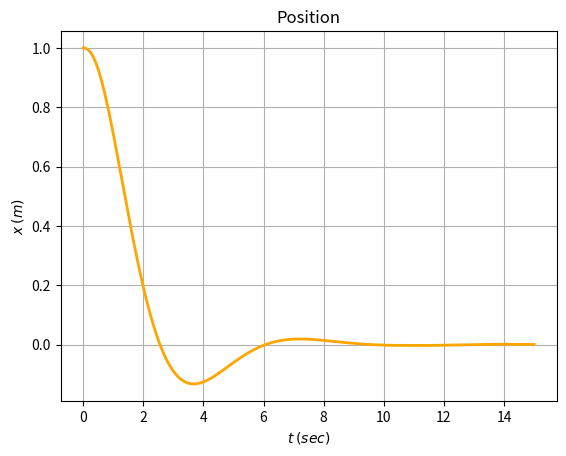
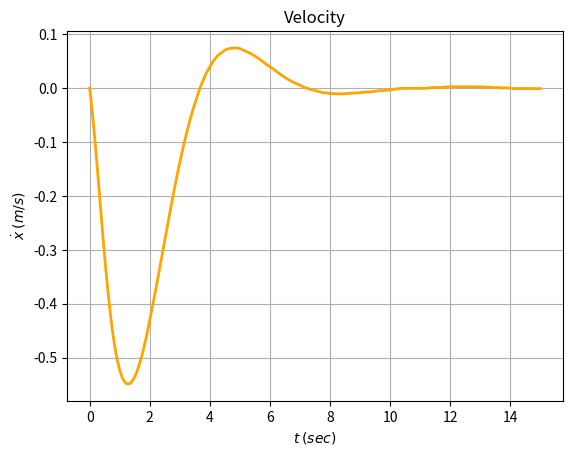
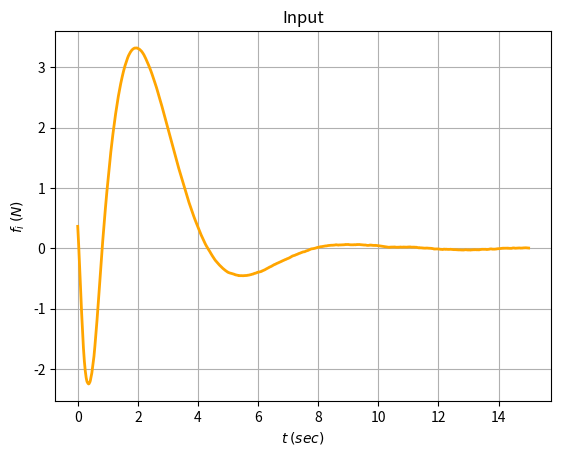
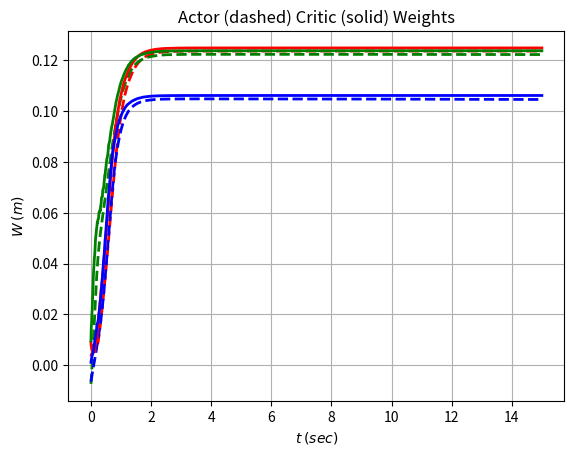

The script that saved these images, in order:
import numpy as np
import matplotlib
import matplotlib.pyplot as plot
import os
import datetime

np.random.seed()

# basis
def phi(X=np.array(2)):
    # [x^2,x*xD,xD^2]
    phi_ = np.array([X[0]**2,X[0]*X[1],X[1]**2])
    return phi_

# basis gradient
def grad_phi(X=np.array(2)):
    #[[2x,0],
    # [xD,x],
    # [0,2xD]]
    grad_phi_ = np.array([[2*X[0],0.0],[X[1],X[0]],[0.0,2*X[1]]])
    return grad_phi_

# def f(Q,R,nu,Gamma,A,B,X,Wa,Wc,GR,XE):


# #classic rk4 method
# def rk4(self,dt,t,X):
#     k1,u1 = f(t,X)
#     k2,u2 = f(t+0.5*dt,X+0.5*dt*k1)
#     k3,u3 = f(t+0.5*dt,X+0.5*dt*k2)
#     k4,u4 = f(t+dt,X+dt*k3)
#     XD = (1.0/6.0)*(k1+2.0*k2+2.0*k3+k4)
#     um = (1.0/6.0)*(u1+2.0*u2+2.0*u3+u4)

#     return XD,um

#bellman error extrapolation
def BEE(Q,R,nu,Gamma,A,B,X,Wa,Wc,GR):
    phi_ = phi(X)
    grad_phi_ = grad_phi(X)
    Gphi = grad_phi_@GR@grad_phi_.T
    u = -0.5/R*np.dot(B,grad_phi_.T@Wa)
    XD = A@X + B*u
    omega = grad_phi_@XD
    rho = 1.0+nu*np.dot(omega,Gamma@omega)
    r = np.dot(X,Q@X)+R*u**2
    delta = r + np.dot(Wc,omega)
    return u,omega,rho,delta,Gphi,phi_

# test using mass spring damper
if __name__ == '__main__':
    dt = 0.01 # time step
    tf = 15.0 # final time
    t = np.linspace(0.0,tf,int(tf/dt))
    steps = int(tf//dt)
    m = 10.0 # mass
    c = 1.0 #damper
    k = 5.0 #spring
    X = np.zeros((2,len(t)))
    X[:,0] = np.array([[1.0,0.0]]) # position velocity
    u = np.zeros_like(t) #inputs
    A = np.array([[0.0,1.0],[-k/m,-c/m]]) # drift
    B = np.array([0,1.0/m]) # control effectiveness
    Wc = np.zeros((3,len(t))) # critic weights
    Wc[:,0] = 0.01*np.random.randn(3)
    Wa = np.zeros((3,len(t))) # actor weights
    Wa[:,0] = 0.01*np.random.randn(3)
    Gamma = 100.0*np.eye(3)
    etac_1 = 0.005 # gain on critic on trajectory
    etac_2 = 0.1 # gain on critic off trajectory
    etaa_1 = 10.0 # gain on difference between Wa and Wc
    etaa_2 = 0.1 # gain on Wa
    lam = 0.4 # gain for Gamma on Gamma
    nu = 0.005
    # Q = np.diag([10.0,5.0]) # state cost
    Q = np.diag([0.1,0.01]) # state cost
    R = 0.001 # input cost
    GR = 1.0/R*np.outer(B,B)
    N = 100 # number of extrapolation points
    md_mag = 0.1 # matched disturbance magnitude
    
    for ii in range(steps):
        X_ii = X[:,ii]
        Wc_ii = Wc[:,ii]
        Wa_ii = Wa[:,ii]
        u_ii,omega_ii,rho_ii,delta_ii,Gphi_ii,phi_ii = BEE(Q,R,nu,Gamma,A,B,X_ii,Wa_ii,Wc_ii,GR)
        XD_ii = A@X_ii + B*(u_ii+md_mag*np.random.randn(1))

        # extrapolations
        Wc_BE = etac_1*delta_ii/rho_ii*omega_ii
        Wa_BE = etac_1/(4.0*rho_ii)*Gphi_ii.T@np.outer(Wa_ii,omega_ii)@Wc_ii
        Gamma_BE = etac_1/(rho_ii**2)*np.outer(omega_ii,omega_ii)

        for jj in range(N):
            X_jj = X_ii + 2.0*np.random.randn(2) # random point around X
            _,omega_jj,rho_jj,delta_jj,Gphi_jj,_ = BEE(Q,R,nu,Gamma,A,B,X_jj,Wa_ii,Wc_ii,GR)
            Wc_BE += etac_2*delta_jj/rho_jj*omega_jj
            Wa_BE += etac_2/(4.0*rho_jj)*Gphi_jj.T@np.outer(Wa_ii,omega_jj)@Wc_ii
            Gamma_BE += etac_2/(rho_jj**2)*np.outer(omega_jj,omega_jj)

        # Wc_BE = delta_ii/rho_ii**2*omega_ii
        # Wa_BE = 1.0/(4.0*rho_ii**2)*Gphi_ii.T@np.outer(Wa_ii,omega_ii)@Wc_ii
        # Gamma_BE = 1.0/(rho_ii**2)*np.outer(omega_ii,omega_ii)

        # for jj in range(N):
        #     X_jj = X_ii + 0.1*np.random.randn(2) # random point around X
        #     _,omega_jj,rho_jj,delta_jj,Gphi_jj = BEE(Q,R,nu,Gamma,A,B,X_jj,Wa_ii,Wc_ii,GR)
        #     Wc_BE += delta_jj/rho_jj**2*omega_jj
        #     Wa_BE += 1.0/(4.0*rho_jj**2)*Gphi_jj.T@np.outer(Wa_ii,omega_jj)@Wc_ii
        #     Gamma_BE += 1.0/(rho_jj**2)*np.outer(omega_jj,omega_jj)

        WcD_ii = -1.0/(N+1)*Gamma@Wc_BE
        WaD_ii = -etaa_1*(Wa_ii-Wc_ii)-etaa_2*Wa_ii+1.0/(N+1)*Wa_BE
        # WaD_ii = -etaa_1*(Wa_ii-Wc_ii)
        GammaD = lam*Gamma-1.0/(N+1)*Gamma@Gamma_BE@Gamma
        if t[ii] > 10:
            b=2

        X[:,ii+1] = X_ii + XD_ii*dt
        Wc[:,ii+1] = Wc_ii + WcD_ii*dt
        Wa[:,ii+1] = Wa_ii + WaD_ii*dt
        u[ii] = u_ii
        Gamma += GammaD*dt
        # Gamma = np.clip(Gamma,0.01,100.0)
        print("t: "+str(round(t[ii],3))+" X "+str(np.round(X[:,ii],3))+" V "+str(np.round(np.dot(Wc_ii,phi_ii),3)))
    X_f = X[:,-1]
    phi_f = phi(X_f)
    grad_phi_f = grad_phi(X_f)
    Wa_f = Wa[:,-1]
    u_f = -0.5/R*np.dot(B,grad_phi_f.T@Wa_f)
    u[-1] = u_f

    # plot the data
    now = datetime.datetime.now()
    nownew = now.strftime("%Y-%m-%d-%H-%M-%S")
    path = "sim-"+nownew
    os.mkdir(path)

    #plot the position
    positionplot,positionax = plot.subplots()
    positionax.plot(t,X[0,:],color='orange',linewidth=2)
    positionax.set_xlabel("$t$ $(sec)$")
    positionax.set_ylabel("$x$ $(m)$")
    positionax.set_title("Position")
    positionax.grid()
    positionplot.savefig(path+"/position.png")

    #plot the velocity
    velocityplot,velocityax = plot.subplots()
    velocityax.plot(t,X[1,:],color='orange',linewidth=2)
    velocityax.set_xlabel("$t$ $(sec)$")
    velocityax.set_ylabel("$\dot{x}$ $(m/s)$")
    velocityax.set_title("Velocity")
    velocityax.grid()
    velocityplot.savefig(path+"/velocity.png")

    #plot the input
    inputplot,inputax = plot.subplots()
    inputax.plot(t,u,color='orange',linewidth=2)
    inputax.set_xlabel("$t$ $(sec)$")
    inputax.set_ylabel("$f_{i}$ $(N)$")
    inputax.set_title("Input")
    inputax.grid()
    inputplot.savefig(path+"/input.png")

    #plot the weights
    acplot,acax = plot.subplots()
    acax.plot(t,Wa[0,:],color='red',linewidth=2,linestyle='dashed')
    acax.plot(t,Wa[1,:],color='green',linewidth=2,linestyle='dashed')
    acax.plot(t,Wa[2,:],color='blue',linewidth=2,linestyle='dashed')
    acax.plot(t,Wc[0,:],color='red',linewidth=2)
    acax.plot(t,Wc[1,:],color='green',linewidth=2)
    acax.plot(t,Wc[2,:],color='blue',linewidth=2)
    acax.set_xlabel("$t$ $(sec)$")
    acax.set_ylabel("$W$ $(m)$")
    acax.set_title("Actor (dashed) Critic (solid) Weights")
    acax.grid()
    acplot.savefig(path+"/weights.png")

    print("Gamma: "+str(np.round(Gamma,3)))
